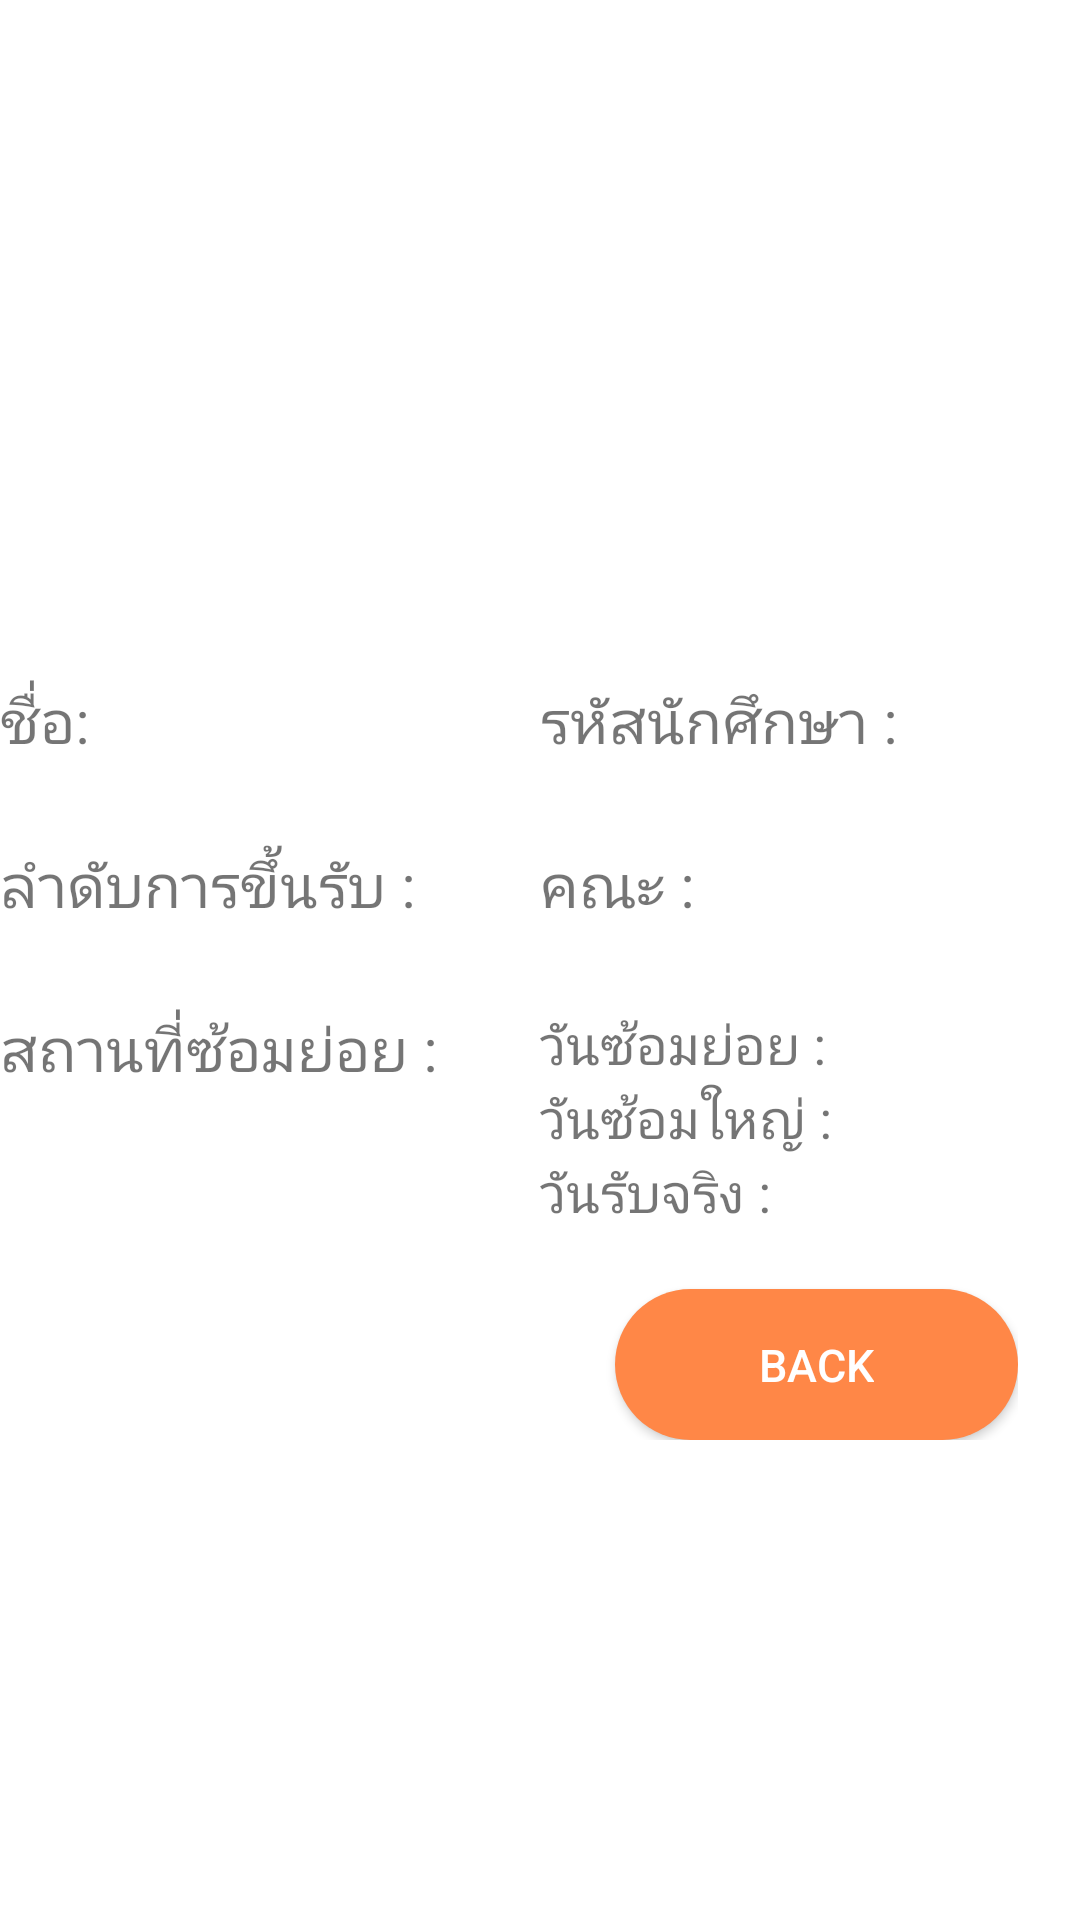

Android layout source for this screen:
<!-- AndroidManifest.xml: application theme AppTheme -->
<!-- res/layout/activity_showinformation.xml -->
<?xml version="1.0" encoding="utf-8"?>
<LinearLayout

    xmlns:android="http://schemas.android.com/apk/res/android"
    xmlns:tools="http://schemas.android.com/tools"
    android:layout_width="match_parent"
    android:layout_height="match_parent"
    android:orientation="vertical"
    android:baselineAligned="false"
    android:layout_marginLeft="16dp"
    android:layout_marginRight="16dp">
    <ImageView
        android:layout_width="180dp"
        android:layout_height="180dp"
        android:layout_gravity="center_horizontal"
        android:padding="16dp"
        android:layout_marginTop="0dp"
        android:layout_marginBottom="1dp"
        android:id="@+id/imageView"/>

    <TextView
        android:id="@+id/block"
        android:layout_width="wrap_content"
        android:layout_height="wrap_content"
        android:layout_gravity="center_horizontal"
        android:textAllCaps="true"
        android:textColor="#fff"
        android:paddingLeft="0dp"
        android:paddingRight="0dp"
        android:layout_marginTop="16dp"
        android:textSize="22sp"/>
    <LinearLayout

        android:layout_width="match_parent"
        android:layout_height="match_parent"
        android:orientation="horizontal"
        android:baselineAligned="false">

        <RelativeLayout
            android:layout_width="0dp"
            android:layout_height="wrap_content"
            android:layout_weight="1">
            <LinearLayout

                android:layout_width="match_parent"
                android:layout_height="match_parent"
                android:orientation="vertical"
                android:baselineAligned="false">


                <TextView
                    android:layout_width="wrap_content"
                    android:layout_height="wrap_content"
                    android:text="ชื่อ:"
                    android:textSize="20sp"/>
                <TextView
                    android:layout_width="wrap_content"
                    android:layout_height="wrap_content"
                    android:id="@+id/studentname"
                    android:background="#71ff932e"
                    android:textSize="20sp"/>
                <TextView
                    android:layout_width="wrap_content"
                    android:layout_height="wrap_content"
                    android:text="ลำดับการขึ้นรับ :"
                    android:textSize="20sp"/>
                <TextView
                    android:layout_width="wrap_content"
                    android:layout_height="wrap_content"
                    android:id="@+id/student_order"
                    android:background="#71ff932e"
                    android:textSize="20sp"/>
                <TextView
                    android:layout_width="wrap_content"
                    android:layout_height="wrap_content"
                    android:text="สถานที่ซ้อมย่อย :"
                    android:textSize="20sp"/>
                <TextView
                    android:layout_width="wrap_content"
                    android:layout_height="wrap_content"
                    android:background="#71ff932e"
                    android:id="@+id/student_place"
                    android:textSize="20sp"/>
            </LinearLayout>


        </RelativeLayout>
        <RelativeLayout
            android:layout_width="0dp"
            android:layout_height="wrap_content"
            android:layout_weight="1">
            <LinearLayout

                android:layout_width="match_parent"
                android:layout_height="match_parent"
                android:orientation="vertical"
                android:baselineAligned="false">
                <TextView
                    android:layout_width="wrap_content"
                    android:layout_height="wrap_content"
                    android:text="รหัสนักศึกษา :"
                    android:textSize="20sp"/>



                <TextView
                    android:layout_width="wrap_content"
                    android:layout_height="wrap_content"
                    android:background="#71ff932e"
                    android:id="@+id/student_idtxt"
                    android:textSize="20sp"
                    />
                <TextView
                    android:layout_width="wrap_content"
                    android:layout_height="wrap_content"
                    android:text="คณะ :"
                    android:textSize="20sp"/>
                <TextView
                    android:layout_width="wrap_content"
                    android:layout_height="wrap_content"
                    android:id="@+id/student_faculty"
                    android:background="#71ff932e"
                    android:textSize="20sp"/>

                <RelativeLayout
                    android:layout_width="wrap_content"
                    android:layout_height="wrap_content">

                    <TextView
                        android:layout_width="wrap_content"
                        android:layout_height="wrap_content"
                        android:text="วันซ้อมย่อย :"
                        android:id="@+id/check1"
                        android:textSize="18sp"/>



                    <ImageView
                        android:layout_toRightOf="@id/check1"
                        android:layout_width="wrap_content"
                        android:layout_height="wrap_content"
                        android:id="@+id/student_firstcheck"
                        android:adjustViewBounds="true"
                        android:maxWidth="35dp"
                        android:maxHeight="35dp"
                        android:scaleType="fitCenter"
                        android:layout_marginLeft="3dp"
                        />
                </RelativeLayout>

                <RelativeLayout
                    android:layout_width="wrap_content"
                    android:layout_height="wrap_content">


                    <TextView
                        android:layout_width="wrap_content"
                        android:layout_height="wrap_content"
                        android:text="วันซ้อมใหญ่ :"
                        android:id="@+id/check2"
                        android:textSize="18sp"/>



                    <ImageView
                        android:layout_toRightOf="@id/check2"
                        android:layout_width="wrap_content"
                        android:layout_height="wrap_content"
                        android:id="@+id/student_secondcheck"
                        android:adjustViewBounds="true"
                        android:maxWidth="35dp"
                        android:maxHeight="35dp"
                        android:scaleType="fitCenter"
                        android:layout_marginLeft="3dp"
                        />
                </RelativeLayout>

                <RelativeLayout
                    android:layout_width="wrap_content"
                    android:layout_height="wrap_content">


                    <TextView
                        android:layout_width="wrap_content"
                        android:layout_height="wrap_content"
                        android:text="วันรับจริง :"
                        android:id="@+id/check3"
                        android:textSize="18sp"/>

                    <ImageView
                        android:layout_toRightOf="@id/check3"
                        android:layout_width="wrap_content"
                        android:layout_height="wrap_content"
                        android:id="@+id/student_thirdcheck"
                        android:adjustViewBounds="true"
                        android:maxWidth="35dp"
                        android:maxHeight="35dp"
                        android:scaleType="fitCenter"
                        android:layout_marginLeft="3dp"
                        />

                    <Button
                        android:id="@+id/bBack"
                        android:layout_width="wrap_content"
                        android:layout_height="wrap_content"
                        android:layout_alignParentLeft="true"
                        android:layout_alignParentStart="true"
                        android:layout_below="@+id/check3"
                        android:layout_gravity="center_horizontal"
                        android:layout_marginLeft="25dp"
                        android:layout_marginStart="25dp"
                        android:layout_marginTop="20dp"
                        android:background="@drawable/buttonstyle3"
                        android:paddingLeft="48dp"
                        android:paddingRight="48dp"
                        android:text="Back"
                        android:textAllCaps="true"
                        android:textColor="#fff"
                        android:textSize="15sp" />

                </RelativeLayout>

            </LinearLayout>
        </RelativeLayout>
    </LinearLayout>
</LinearLayout>
<!-- resources referenced by this layout -->
<resources>
  <!-- drawable buttonstyle3 (drawable) -->
  <?xml version="1.0" encoding="utf-8"?>
  <shape xmlns:android="http://schemas.android.com/apk/res/android">
      <solid android:color="#ff8747" />
      <padding android:top="15dp"
          android:left="15dp"
          android:right="15dp"
          android:bottom="15dp" />
      <corners android:radius="45dp" />
  </shape>
</resources>
